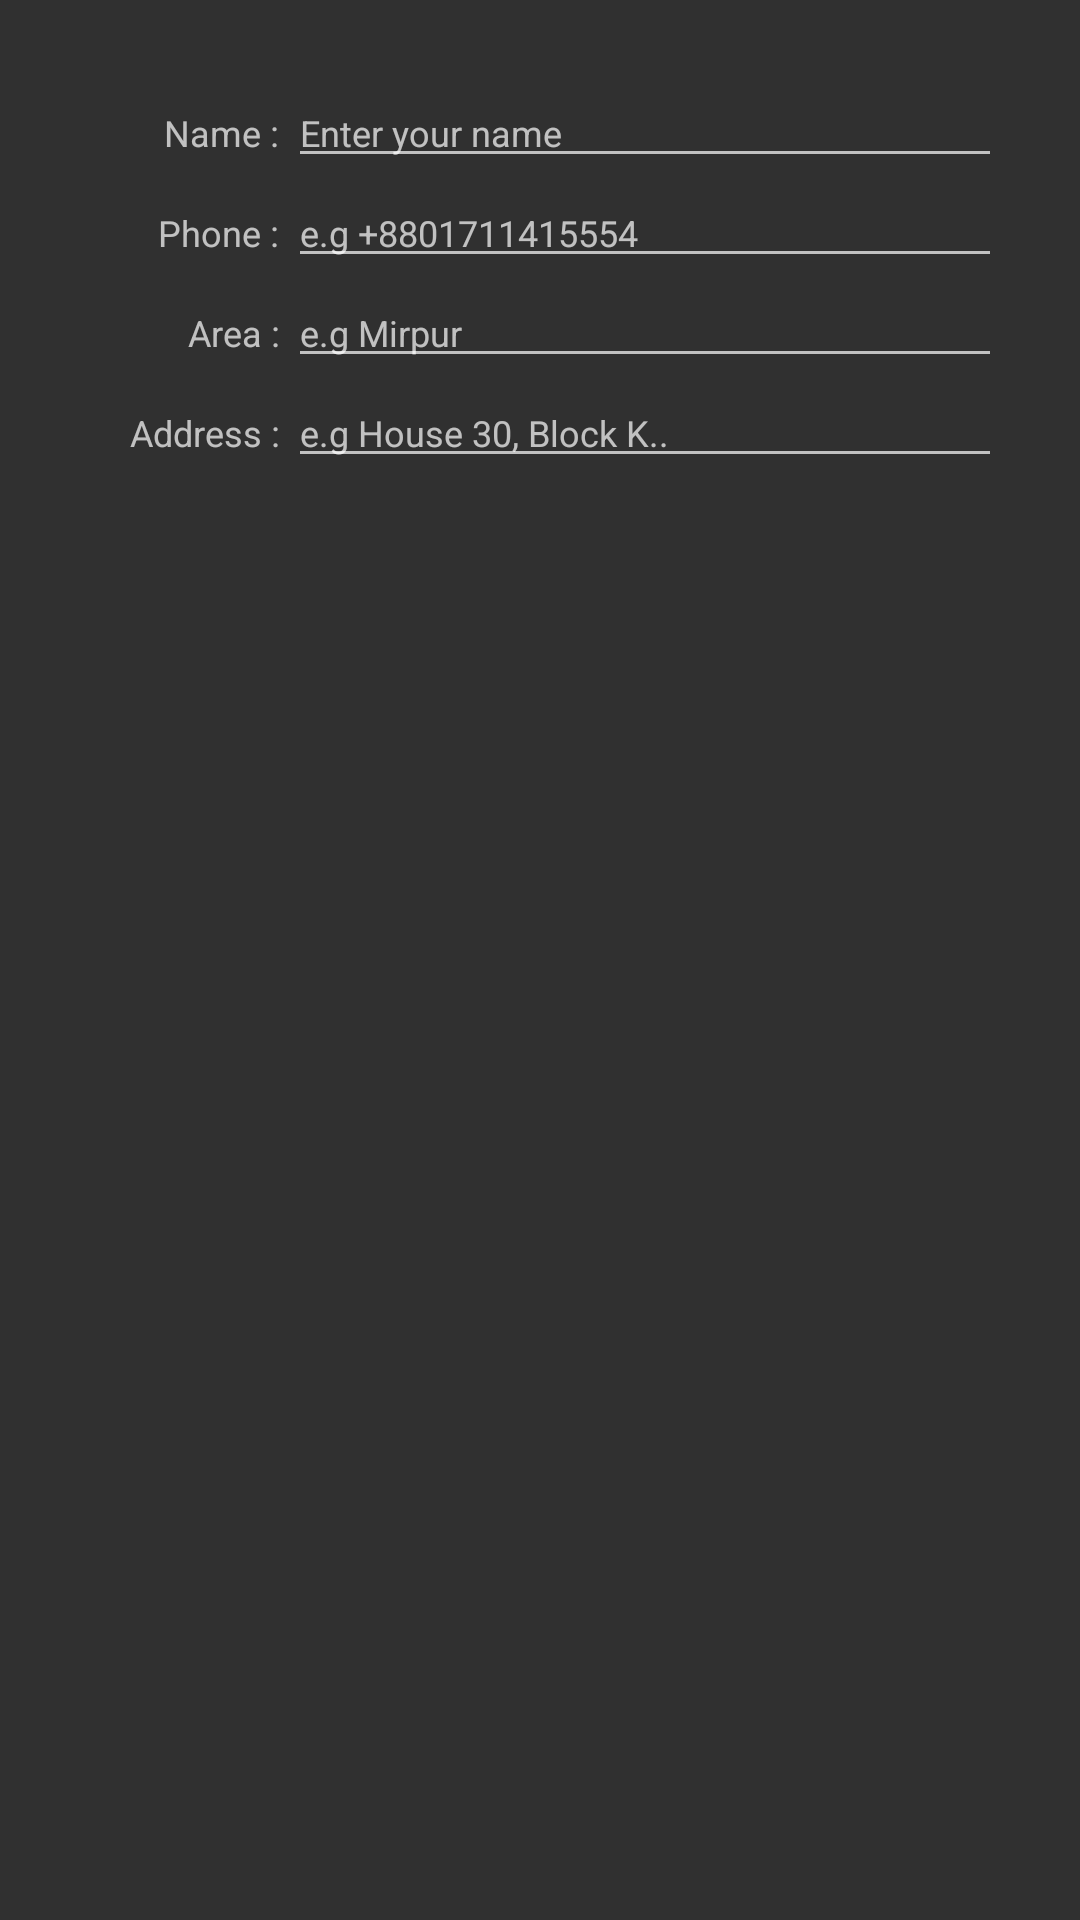

Android layout source for this screen:
<!-- AndroidManifest.xml: application theme AppTheme -->
<!-- res/layout/dialog_shop_placeorder.xml -->
<?xml version="1.0" encoding="utf-8"?>
<LinearLayout
    xmlns:android="http://schemas.android.com/apk/res/android"
    android:layout_width="match_parent"
    android:layout_height="match_parent"
    android:padding="26dp"
    android:orientation="vertical">

    <LinearLayout
        android:layout_width="match_parent"
        android:layout_height="wrap_content"
        android:orientation="horizontal">

        <TextView
            android:layout_width="70dp"
            android:layout_height="wrap_content"
            android:text="Name : "
            android:textAlignment="textEnd"
            android:textSize="12sp"/>

        <EditText
            android:id="@+id/txtDName"
            android:layout_width="match_parent"
            android:layout_height="wrap_content"
            android:hint="Enter your name"
            android:singleLine="true"
            android:textSize="12sp"/>

    </LinearLayout>

    <LinearLayout
        android:layout_width="match_parent"
        android:layout_height="wrap_content"
        android:orientation="horizontal">

        <TextView
            android:layout_width="70dp"
            android:layout_height="wrap_content"
            android:text="Phone : "
            android:textAlignment="textEnd"
            android:textSize="12sp"/>

        <EditText
            android:id="@+id/txtDPhone"
            android:layout_width="match_parent"
            android:layout_height="wrap_content"
            android:hint="e.g +8801711415554"
            android:inputType="phone"
            android:singleLine="true"
            android:textSize="12sp"/>

    </LinearLayout>

    <LinearLayout
        android:layout_width="match_parent"
        android:layout_height="wrap_content"
        android:orientation="horizontal">

        <TextView
            android:layout_width="70dp"
            android:layout_height="wrap_content"
            android:text="Area : "
            android:textAlignment="textEnd"
            android:textSize="12sp"/>

        <EditText
            android:id="@+id/txtDArea"
            android:layout_width="match_parent"
            android:layout_height="wrap_content"
            android:hint="e.g Mirpur"
            android:singleLine="true"
            android:textSize="12sp"/>

    </LinearLayout>

    <LinearLayout
        android:layout_width="match_parent"
        android:layout_height="wrap_content"
        android:orientation="horizontal">

        <TextView
            android:layout_width="70dp"
            android:layout_height="wrap_content"
            android:text="Address : "
            android:textAlignment="textEnd"
            android:textSize="12sp"/>

        <EditText
            android:id="@+id/txtDAddress"
            android:layout_width="match_parent"
            android:layout_height="wrap_content"
            android:hint="e.g House 30, Block K.."
            android:singleLine="true"
            android:textSize="12sp"/>

    </LinearLayout>

</LinearLayout>
<!-- resources referenced by this layout -->
<resources>
  <style name="AppTheme" parent="Theme.AppCompat.NoActionBar">
          
          <item name="colorPrimary">@color/colorPrimary</item>
          <item name="colorPrimaryDark">@color/colorPrimaryDark</item>
          <item name="colorAccent">@color/colorAccent</item>
  
          <item name="android:windowActivityTransitions" tools:targetApi="lollipop">true</item>
      </style>
  <!-- not gathered from this repository: default colours our renderer supplied (Android Studio template values) -->
  <color name="colorPrimary">#FF6200EE</color>
  <color name="colorPrimaryDark">#FF3700B3</color>
  <color name="colorAccent">#FF03DAC5</color>
</resources>
